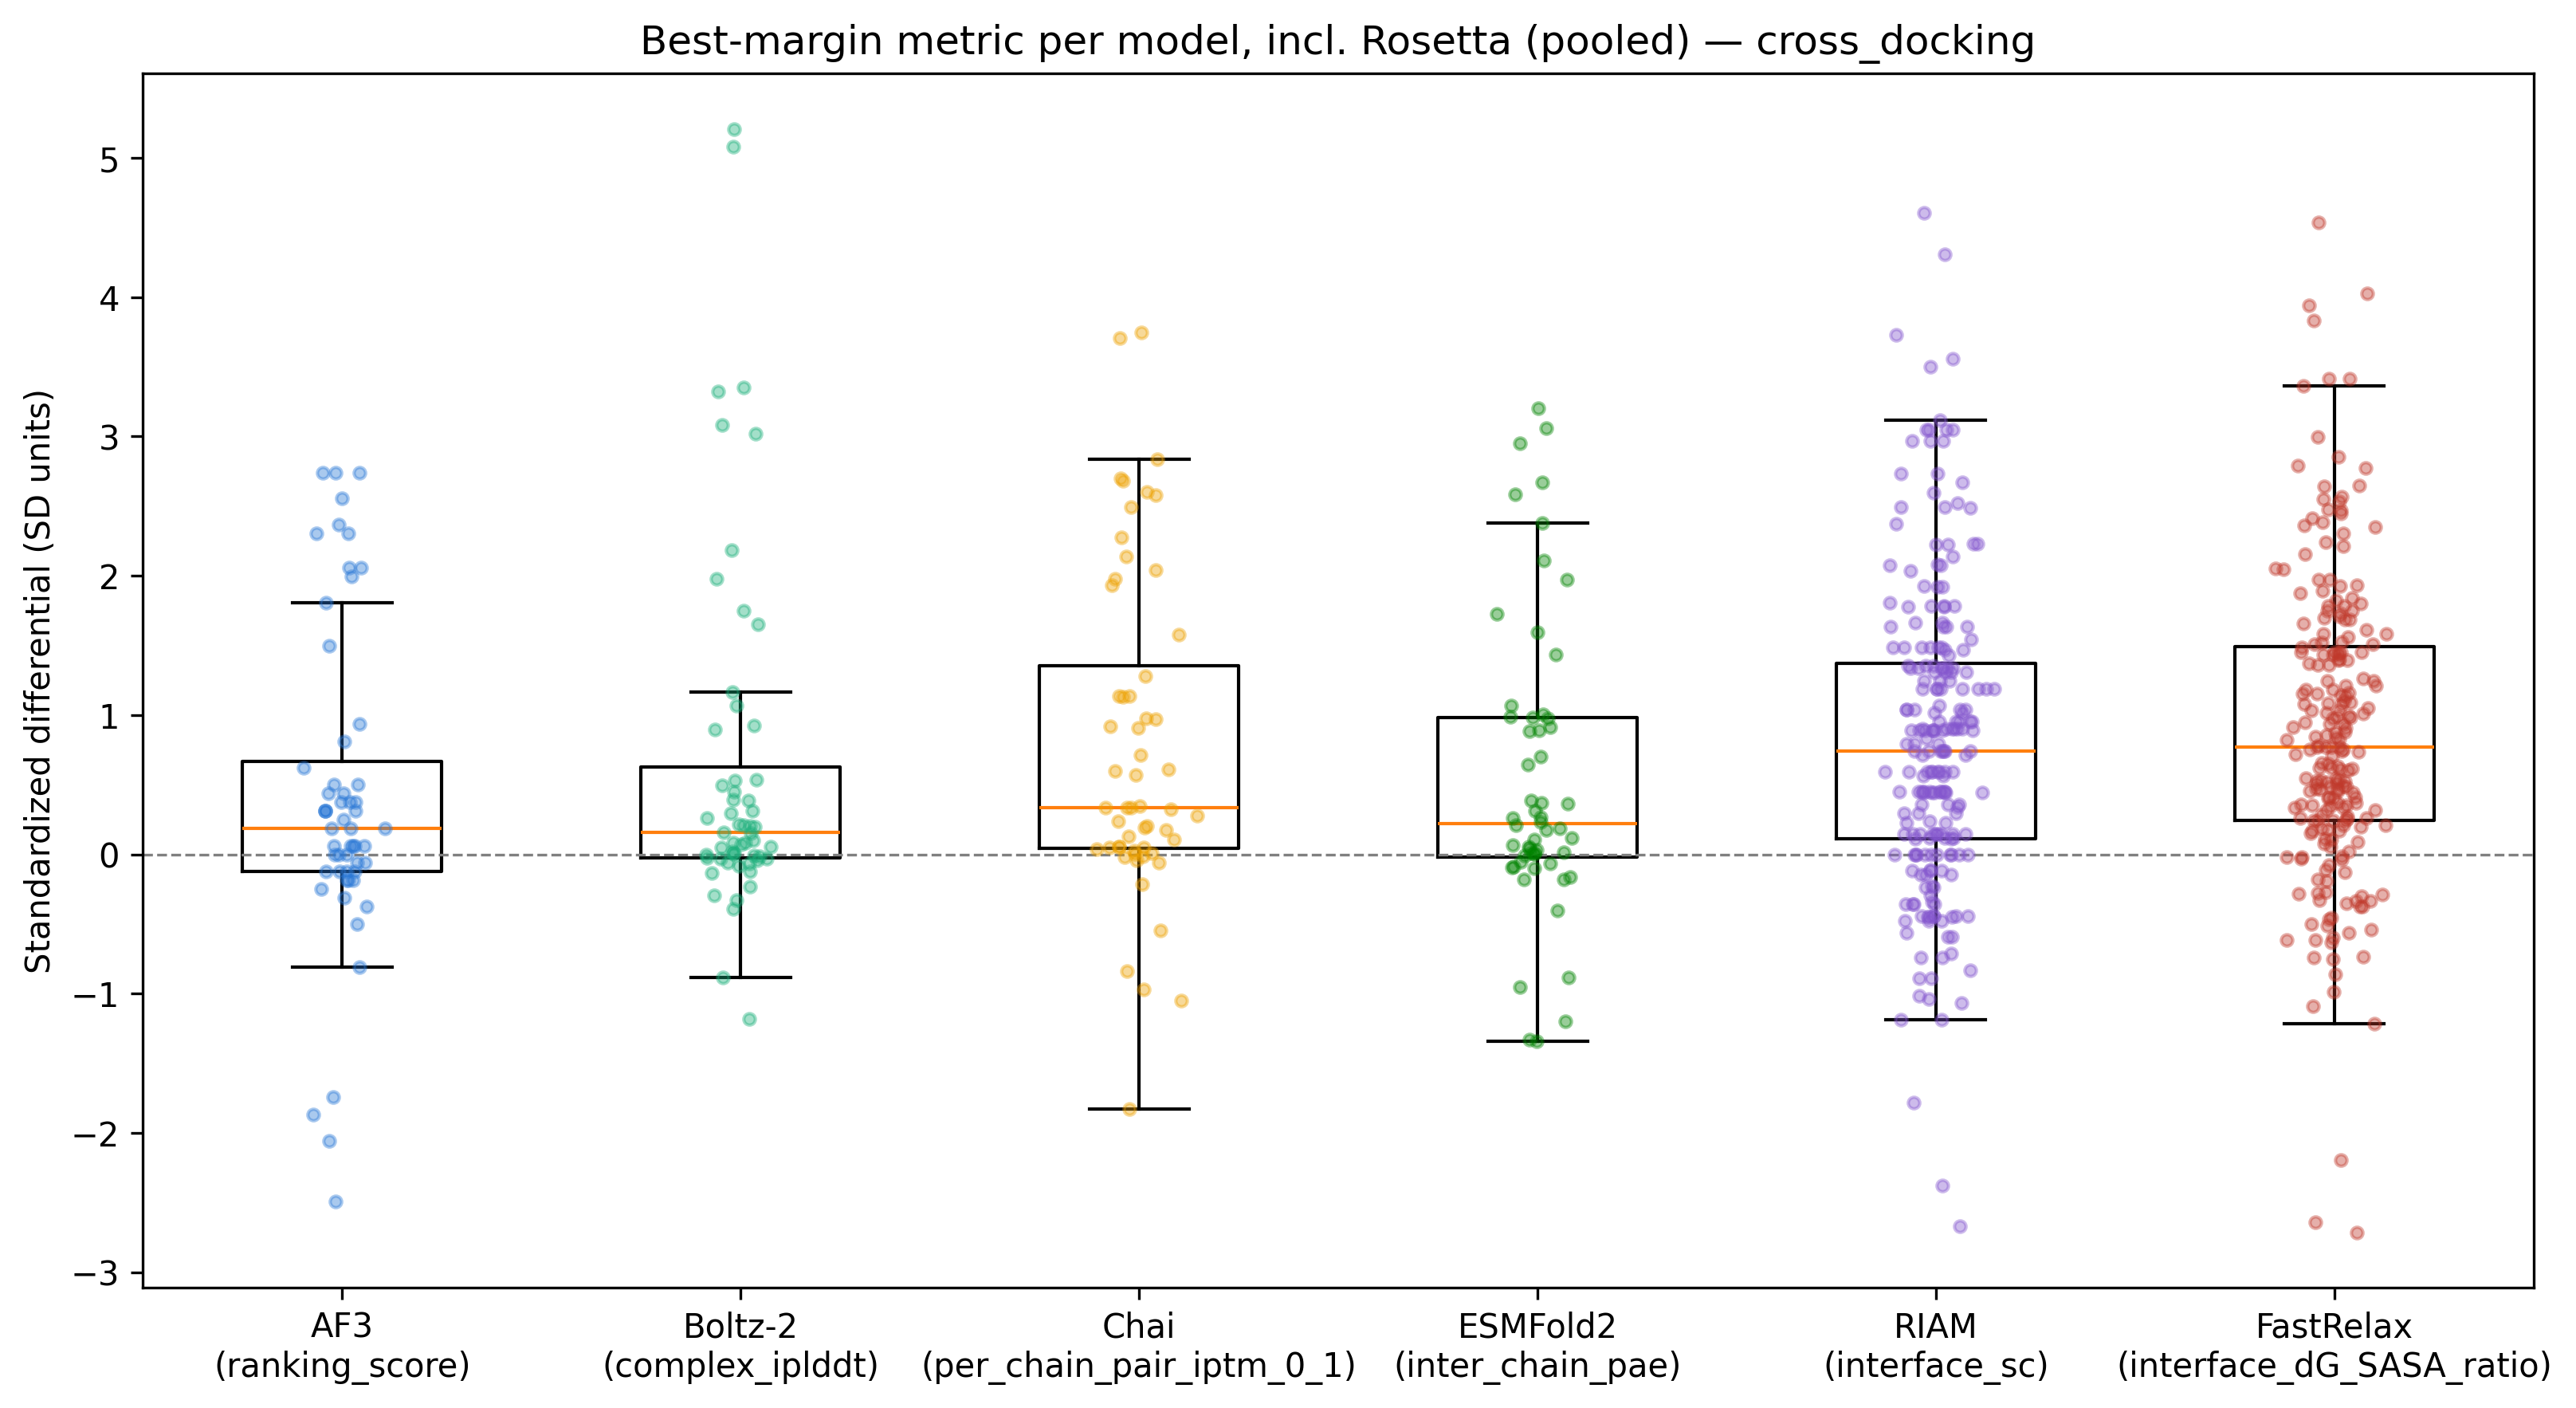

Data behind this chart, as committed beside it:
model, best_metric, median_differential, total_differential, n_comparisons
AF3, ranking_score, 0.1869, 23.3, 56
Boltz-2, complex_iplddt, 0.1558, 36, 56
Chai, per_chain_pair_iptm_0_1, 0.3364, 43.92, 56
ESMFold2, inter_chain_pae, 0.2191, 30.92, 56
RIAM, interface_sc, 0.7426, 183.5, 224
FastRelax, interface_dG_SASA_ratio, 0.7689, 195.9, 224
